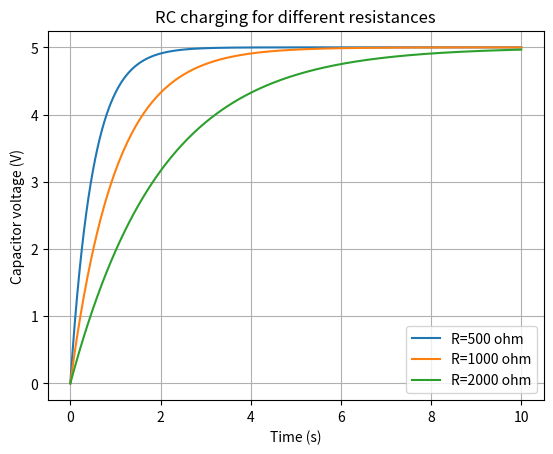
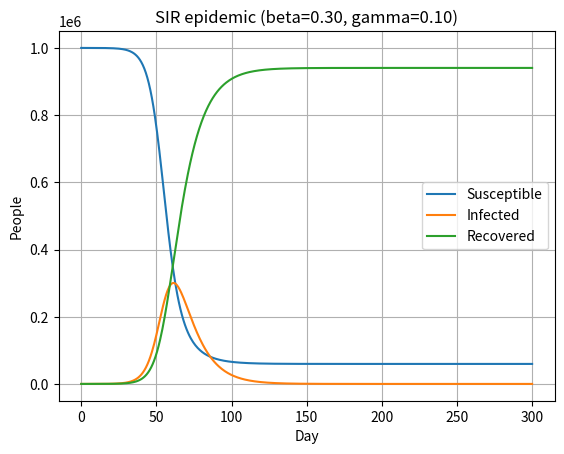

Python code for these plots, in order:
import numpy as np
from scipy.integrate import solve_ivp
import matplotlib.pyplot as plt
print("--- PART C: change R, and add discharge ---")
def rc(R,C=0.001,Vs=5.0,V0=0.0,T=10):
    s=solve_ivp(lambda t,V:[(Vs-V[0])/(R*C)],(0,T),[V0],t_eval=np.linspace(0,T,400),rtol=1e-9,atol=1e-11); return s
for R in (500,1000,2000):
    s=rc(R); tau=R*0.001; i=np.argmin(abs(s.t-tau))
    print(f"R={R}: tau={tau:.1f} s, V(tau)={s.y[0][i]:.3f} V (63.2% of 5 = 3.160), V(10 s)={s.y[0][-1]:.4f} V")
s=rc(1000,Vs=0.0,V0=5.0); print(f"Discharge from 5 V: V(1 s)={s.y[0][np.argmin(abs(s.t-1))]:.3f} V, V(5 s)={s.y[0][np.argmin(abs(s.t-5))]:.4f} V")
plt.figure()
for R in (500,1000,2000):
    s=rc(R); plt.plot(s.t,s.y[0],label=f"R={R} ohm")
plt.xlabel("Time (s)"); plt.ylabel("Capacitor voltage (V)"); plt.title("RC charging for different resistances"); plt.legend(); plt.grid(True); plt.show()
print("--- PART E: SIR epidemic model, N=1,000,000 ---")
N=1_000_000; beta=0.30; gamma=0.10
def sir(t,y):
    S,I,R=y; return [-beta*S*I/N, beta*S*I/N-gamma*I, gamma*I]
for beta in (0.30,0.18):
    s=solve_ivp(sir,(0,300),[N-10,10,0],t_eval=np.linspace(0,300,601),rtol=1e-8,atol=1e-8)
    S,I,R=s.y; pk=I.argmax()
    print(f"beta={beta}: R0={beta/gamma:.1f}, peak infected {I[pk]:,.0f} on day {s.t[pk]:.0f}, total ever infected {R[-1]:,.0f} ({R[-1]/N:.1%})")
    if beta==0.30: base=(s.t,S.copy(),I.copy(),R.copy())
plt.figure(); plt.plot(base[0],base[1],label="Susceptible"); plt.plot(base[0],base[2],label="Infected"); plt.plot(base[0],base[3],label="Recovered")
plt.xlabel("Day"); plt.ylabel("People"); plt.title("SIR epidemic (beta=0.30, gamma=0.10)"); plt.legend(); plt.grid(True); plt.show()
